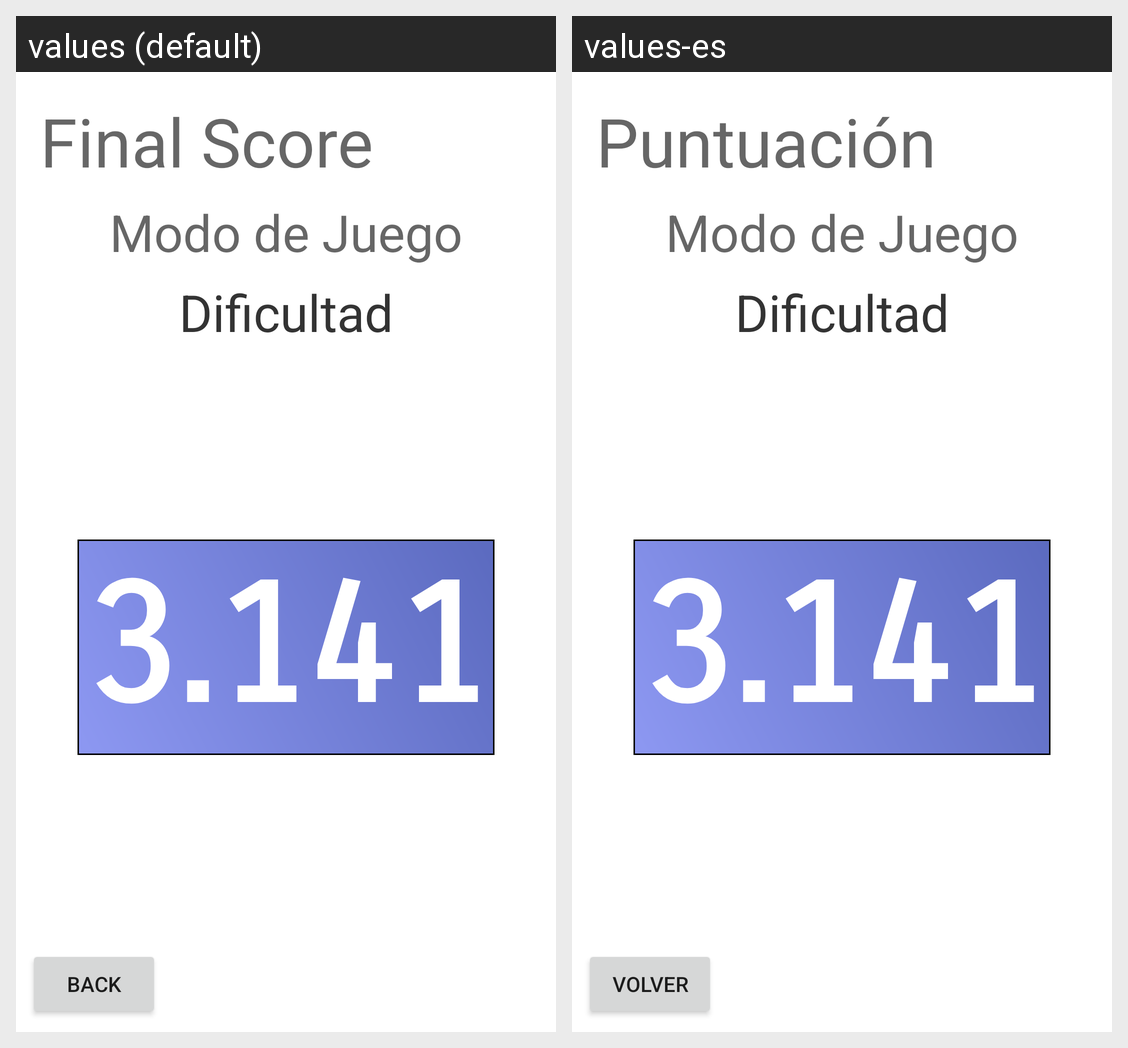

This grid shows one Android layout under two languages. Give, for every string resource on the screen, its name, the default text and each shown locale's text.
Android screen res/layout/activity_score.xml rendered under 2 locales, left to right: values (default), values-es. Device: Nexus 5 (rendered at 1080×1920; each locale shown at half size, 540×960, under a caption strip naming it); theme AppTheme.
Strings drawn on this screen, with the default value and each locale's value (text and hints the layout hard-codes, and strings that could not be matched under every locale, appear in the picture but are not listed):

end_game_title
  values: Final Score
  values-es: Puntuación

back
  values: Back
  values-es: Volver
